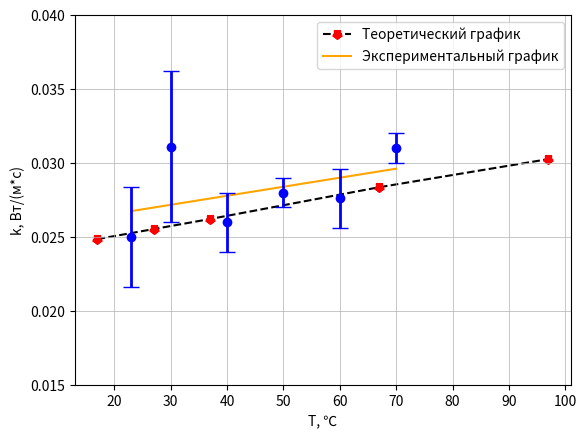

Write the Python code that produced this figure.
import numpy as np
import matplotlib.pyplot as plt

k = np.array([0.025, 0.0311, 0.026, 0.028, 0.0276, 0.031])
T = np.array([23, 30, 40, 50, 60, 70])

k_t = np.array([0.02485, 0.02553, 0.02621, 0.02836, 0.03026])
T_t = np.array([17, 27, 37, 67, 97])

fig, ax = plt.subplots()

t = np.polyfit(T, k, 1)
f = np.poly1d(t)

#ax.scatter(T_t, k_t, c="r", zorder = 1, marker = 'x')
ax.plot(T_t, k_t, label = 'Теоретический график',
         linestyle='--', alpha = 1,
         color = 'black', ms=5, zorder = 0, marker = "*", markeredgecolor = "r", markeredgewidth = 5)

#ax.scatter(T, k, c="r", zorder = 1)
ax.plot(T, f(T), label = 'Экспериментальный график',
         linestyle='-', alpha = 1,
         color = 'orange', ms=5)
ax.set_ylim(0.015, 0.04)
ax.grid(linewidth = 0.5)
yerr = [0.0034, 0.0051, 0.002, 0.001, 0.002, 0.001]
ax.errorbar(T, k, yerr=yerr, c="b", fmt='o', linewidth=2, capsize=6)
plt.xlabel('T, ℃', fontsize=10)
plt.ylabel('k, Вт/(м*с)', fontsize=10)
plt.legend()
plt.savefig("График зависимости теплопроводности от температуры", dpi=600)

plt.show()

